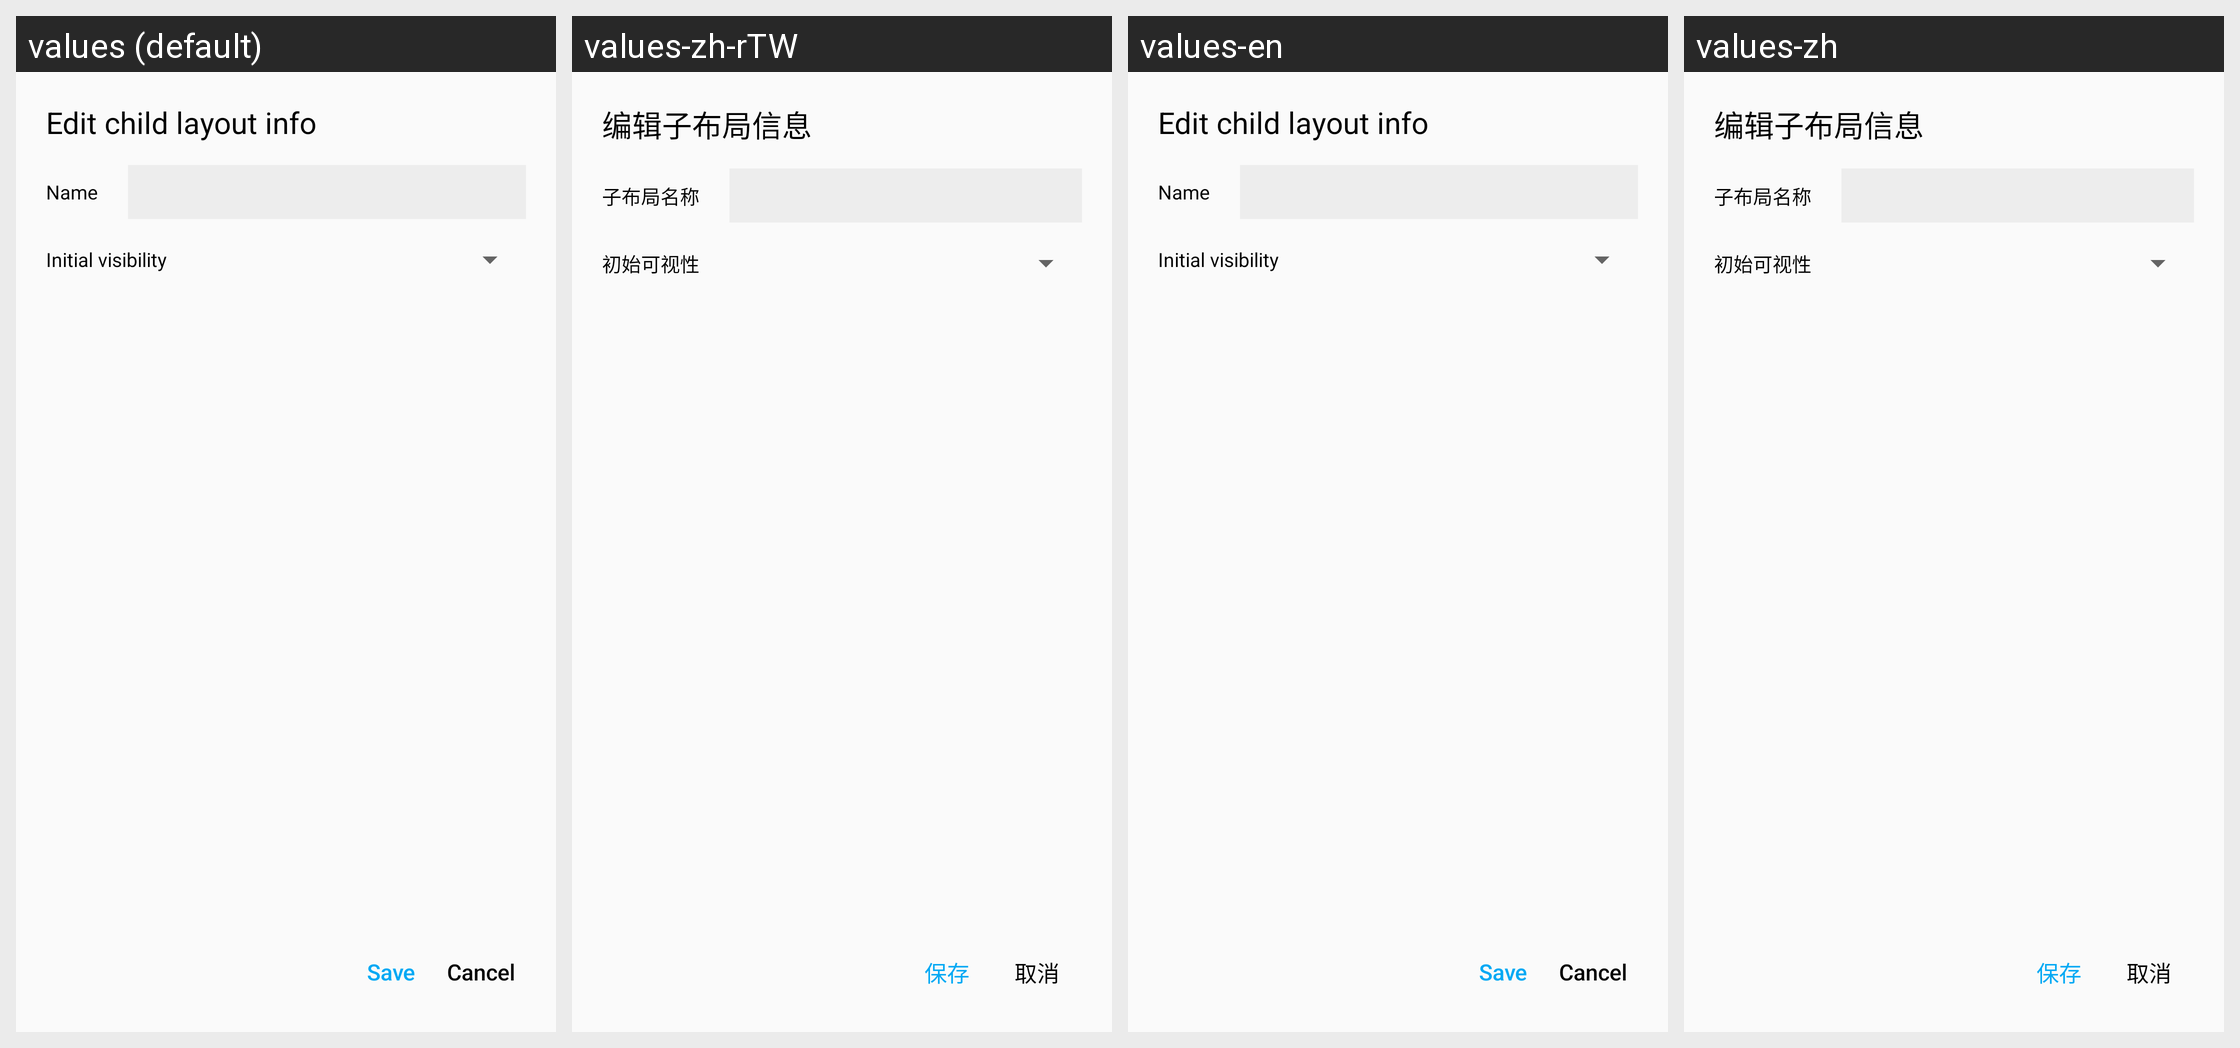

The Android screen above is rendered under several locales of the same app. Produce the string resources it draws, with the default and per-locale values.
Android screen res/layout/dialog_edit_child.xml rendered under 4 locales, left to right: values (default), values-zh-rTW, values-en, values-zh. Device: Nexus 5 (rendered at 1080×1920; each locale shown at half size, 540×960, under a caption strip naming it); theme Theme.HelloMinecraftLauncherPocketEdition.
Other locales in the repository, not shown: values-pt-rBR, values-sr, values-vi.
Strings drawn on this screen, with the default value and each locale's value (text and hints the layout hard-codes, and strings that could not be matched under every locale, appear in the picture but are not listed):

dialog_create_child_positive_sec
  values: Save
  values-zh-rTW: 保存
  values-en: Save
  values-zh: 保存

dialog_create_child_negative
  values: Cancel
  values-zh-rTW: 取消
  values-en: Cancel
  values-zh: 取消
